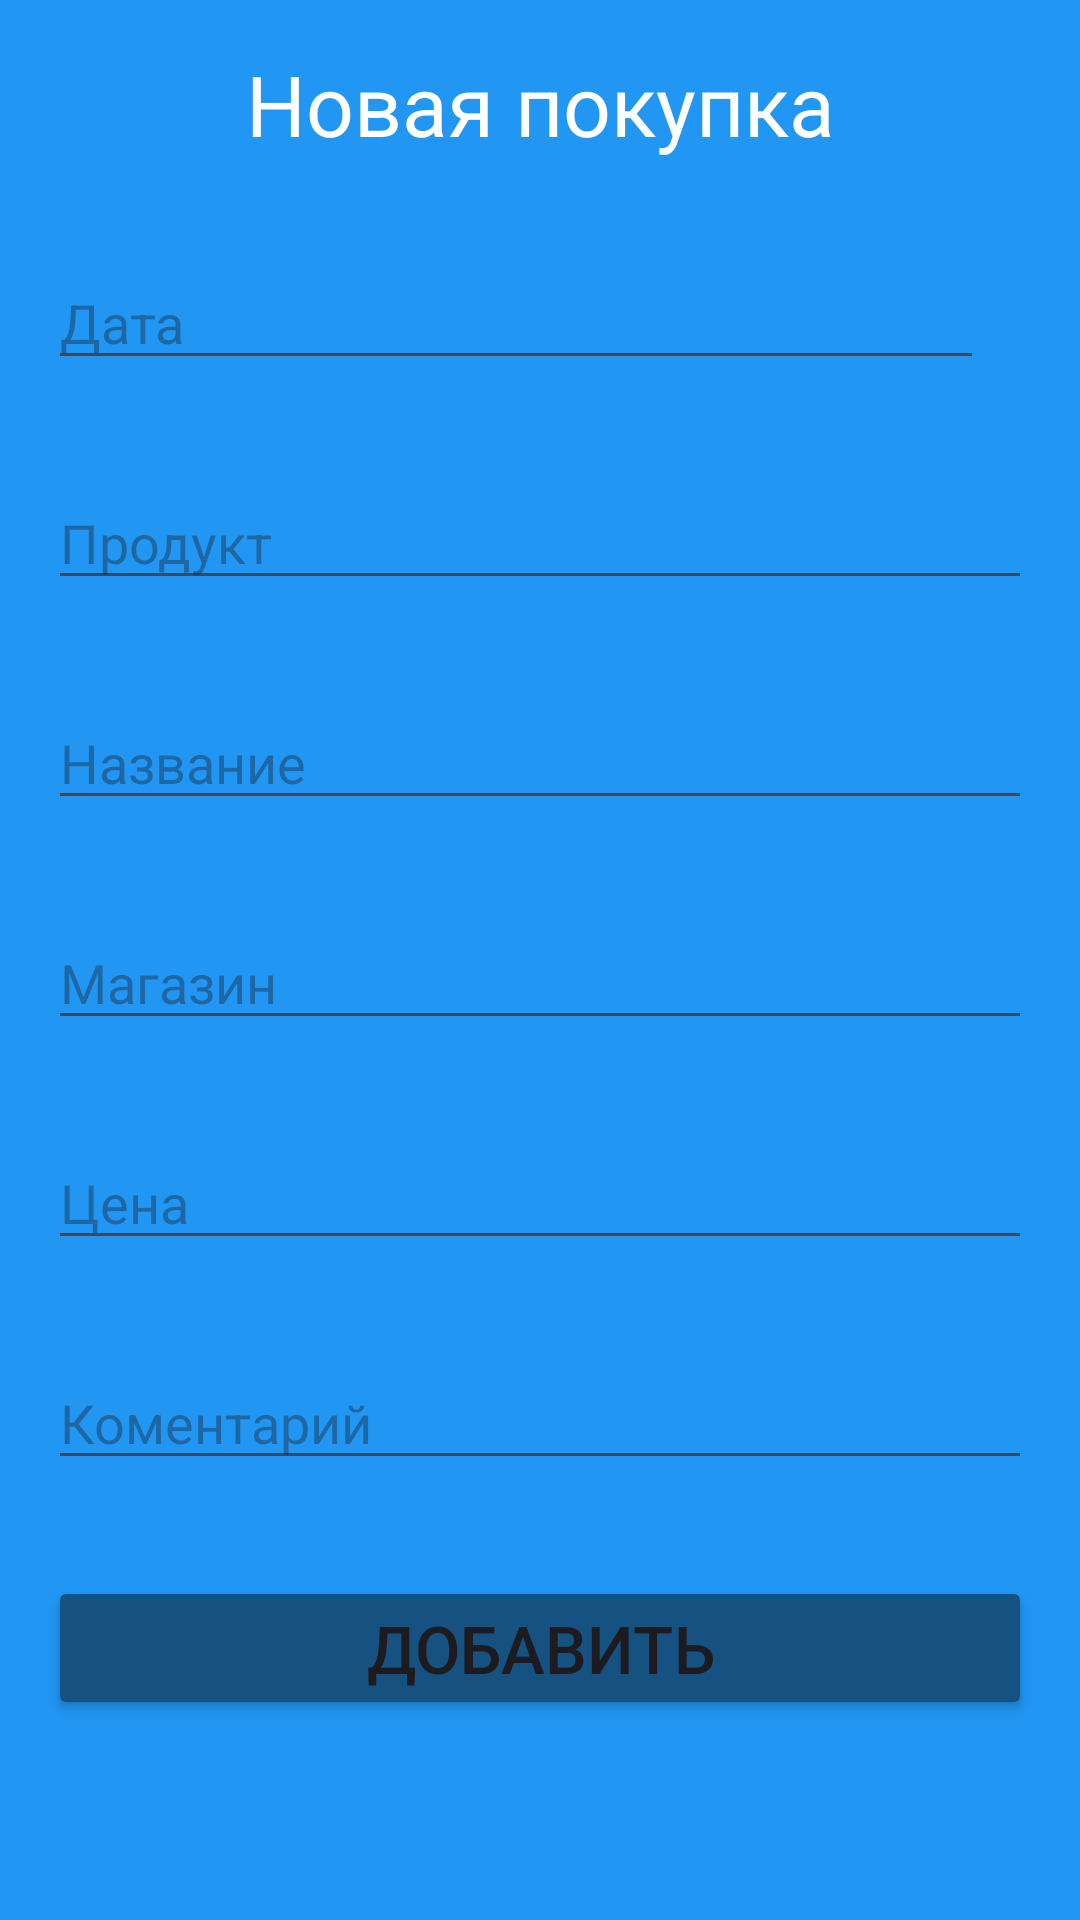

Layout XML and referenced resources for this Android screen:
<!-- AndroidManifest.xml: application theme Theme.CostMemories -->
<!-- res/layout/fragment_add_edit.xml -->
<?xml version="1.0" encoding="utf-8"?>
<layout xmlns:android="http://schemas.android.com/apk/res/android"
    xmlns:app="http://schemas.android.com/apk/res-auto"
    xmlns:tools="http://schemas.android.com/tools">

    <FrameLayout
        android:layout_width="match_parent"
        android:layout_height="match_parent">

        <ScrollView
            android:layout_width="match_parent"
            android:layout_height="match_parent"
            android:background="#2196F3"
            tools:context=".ui.add_edit.view.AddEditFragment">

            <LinearLayout
                android:layout_width="match_parent"
                android:layout_height="0dp"
                android:orientation="vertical"
                android:padding="16dp">

                <TextView
                    android:layout_width="match_parent"
                    android:layout_height="wrap_content"
                    android:layout_marginBottom="16dp"
                    android:text="Новая покупка"
                    android:textAlignment="center"
                    android:textColor="@color/white"
                    android:textSize="28sp" />

                <EditText
                    android:id="@+id/date_edit"
                    android:layout_width="match_parent"
                    android:layout_height="wrap_content"
                    android:layout_marginVertical="16dp"
                    android:layout_marginEnd="16dp"
                    android:layout_weight="1.0"
                    android:clickable="false"
                    android:cursorVisible="false"
                    android:focusable="false"
                    android:focusableInTouchMode="false"
                    android:hint="Дата"
                    android:inputType="date" />

                <AutoCompleteTextView
                    android:id="@+id/product"
                    android:layout_width="match_parent"
                    android:layout_height="wrap_content"
                    android:layout_marginVertical="16dp"
                    android:hint="Продукт"
                    android:inputType="textCapSentences" />

                <AutoCompleteTextView
                    android:id="@+id/title"
                    android:layout_width="match_parent"
                    android:layout_height="wrap_content"
                    android:layout_marginVertical="16dp"
                    android:hint="Название"
                    android:inputType="textCapSentences" />

                <AutoCompleteTextView
                    android:id="@+id/shop"
                    android:layout_width="match_parent"
                    android:layout_height="wrap_content"
                    android:layout_marginVertical="16dp"
                    android:hint="Магазин"
                    android:inputType="textCapSentences" />

                <EditText
                    android:id="@+id/cost"
                    android:layout_width="match_parent"
                    android:layout_height="wrap_content"
                    android:layout_marginVertical="16dp"
                    android:hint="Цена"
                    android:inputType="number" />

                <androidx.appcompat.widget.AppCompatEditText
                    android:id="@+id/comment"
                    android:layout_width="match_parent"
                    android:layout_height="wrap_content"
                    android:layout_marginVertical="16dp"
                    android:inputType="text"
                    android:hint="Коментарий" />

                <Button
                    android:id="@+id/add_button"
                    android:layout_width="match_parent"
                    android:layout_height="wrap_content"
                    android:layout_marginTop="16dp"
                    android:backgroundTint="#165281"
                    android:paddingVertical="8dp"
                    android:text="добавить"
                    android:textAllCaps="true"
                    android:textSize="22sp"
                    app:cornerRadius="8dp" />

            </LinearLayout>
        </ScrollView>

        <ProgressBar
            android:id="@+id/progress"
            android:layout_width="wrap_content"
            android:layout_height="wrap_content"
            android:visibility="gone"
            android:layout_gravity="center" />
    </FrameLayout>
</layout>
<!-- resources referenced by this layout -->
<resources>
  <color name="white">#FFFFFFFF</color>
  <style name="Theme.CostMemories" parent="Base.Theme.CostMemories">
          <item name="colorPrimary">@color/primary</item>
      </style>
  <style name="Base.Theme.CostMemories" parent="Theme.Material3.DayNight.NoActionBar">
          
          
      </style>
  <color name="primary">#165281</color>
</resources>
